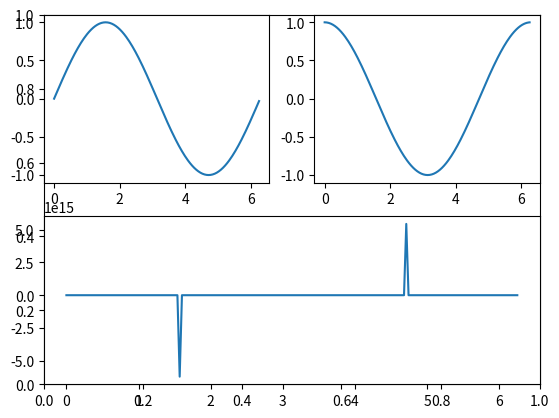
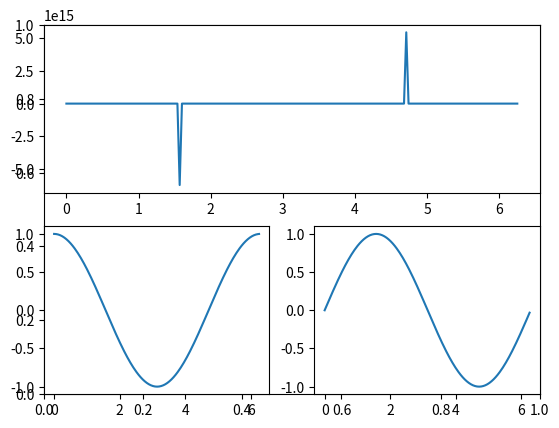

Write the Python code that produced these figures, in order.
import matplotlib.pyplot as plt
import numpy as np



x = np.arange(0, 2 * np.pi, np.pi/100)
y = np.sin(x)
z = np.cos(x)
w = np.tan(x)

fig,ax = plt.subplots()
ax = fig.add_subplot(221)
ax.plot(x,y)
ax = fig.add_subplot(222)
ax.plot(x,z)
ax = fig.add_subplot(212)
ax.plot(x,w)


fig,ax = plt.subplots()
ax = fig.add_subplot(211)
ax.plot(x,w)
ax = fig.add_subplot(223)
ax.plot(x,z)
ax = fig.add_subplot(224)
ax.plot(x,y)

plt.show()
